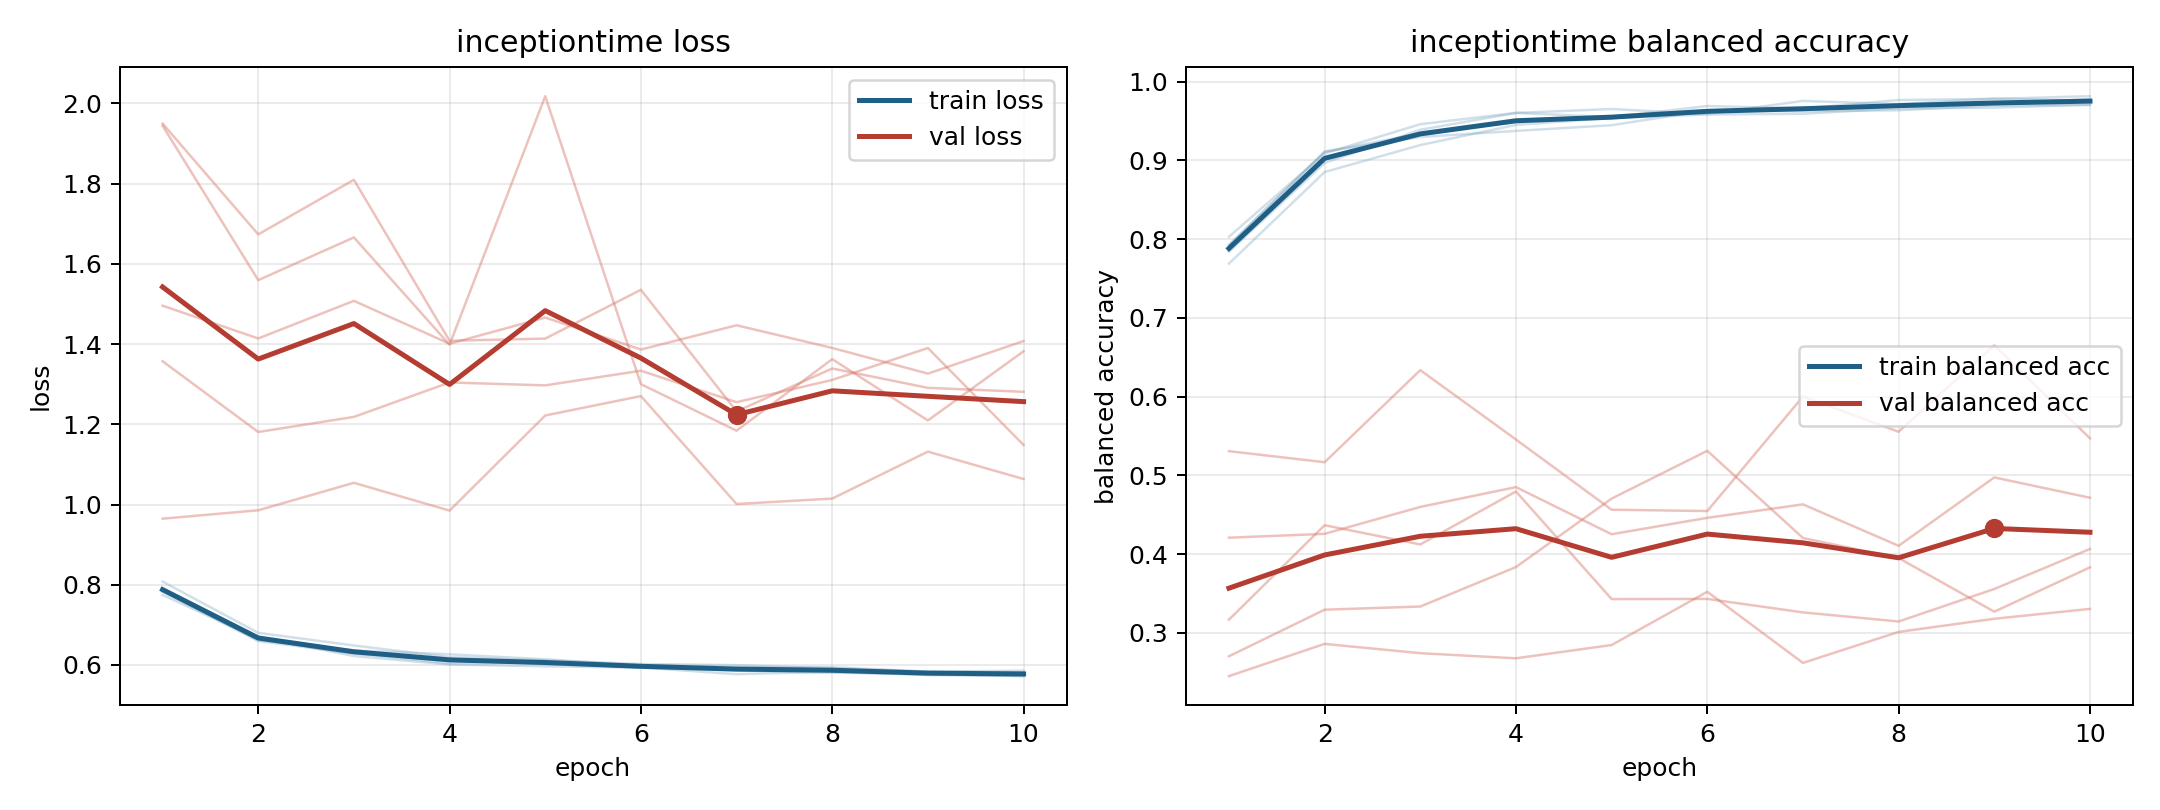

The table this chart was drawn from, first rows:
model, fold, epoch, train_loss, train_balanced_accuracy, val_loss, val_balanced_accuracy
inceptiontime, 1, 1, 0.7883, 0.7842, 1.496, 0.2451
inceptiontime, 1, 2, 0.6702, 0.8968, 1.414, 0.286
inceptiontime, 1, 3, 0.6222, 0.9389, 1.508, 0.2742
inceptiontime, 1, 4, 0.6011, 0.9603, 1.401, 0.2677
inceptiontime, 1, 5, 0.5965, 0.9653, 1.466, 0.2846
inceptiontime, 1, 6, 0.5935, 0.9588, 1.387, 0.3522
inceptiontime, 1, 7, 0.577, 0.9756, 1.447, 0.2619
inceptiontime, 1, 8, 0.5828, 0.9714, 1.39, 0.3012
inceptiontime, 1, 9, 0.5748, 0.9786, 1.326, 0.3179
inceptiontime, 1, 10, 0.5722, 0.9757, 1.408, 0.3305
inceptiontime, 2, 1, 0.7855, 0.7918, 1.95, 0.2703
inceptiontime, 2, 2, 0.6613, 0.9113, 1.674, 0.3294
inceptiontime, 2, 3, 0.6362, 0.9297, 1.81, 0.3335
inceptiontime, 2, 4, 0.6265, 0.9375, 1.408, 0.3836
inceptiontime, 2, 5, 0.6141, 0.9447, 1.414, 0.4705
inceptiontime, 2, 6, 0.5988, 0.9636, 1.535, 0.5312
inceptiontime, 2, 7, 0.5945, 0.9625, 1.232, 0.4205
inceptiontime, 2, 8, 0.5943, 0.9637, 1.339, 0.395
inceptiontime, 2, 9, 0.5833, 0.9698, 1.291, 0.3269
inceptiontime, 2, 10, 0.5858, 0.9704, 1.281, 0.3832
inceptiontime, 3, 1, 0.7747, 0.8031, 1.945, 0.4209
inceptiontime, 3, 2, 0.6651, 0.9089, 1.559, 0.4258
inceptiontime, 3, 3, 0.6289, 0.946, 1.666, 0.4599
inceptiontime, 3, 4, 0.6037, 0.9604, 1.398, 0.4851
inceptiontime, 3, 5, 0.6063, 0.9549, 2.018, 0.4253
inceptiontime, 3, 6, 0.5934, 0.9691, 1.3, 0.4461
inceptiontime, 3, 7, 0.5909, 0.9659, 1.184, 0.4632
inceptiontime, 3, 8, 0.5847, 0.9767, 1.363, 0.4106
inceptiontime, 3, 9, 0.579, 0.9781, 1.21, 0.4974
inceptiontime, 3, 10, 0.5761, 0.9815, 1.382, 0.4716
inceptiontime, 4, 1, 0.808, 0.769, 1.357, 0.3168
inceptiontime, 4, 2, 0.6801, 0.8852, 1.181, 0.4367
inceptiontime, 4, 3, 0.6485, 0.9195, 1.219, 0.4123
inceptiontime, 4, 4, 0.6194, 0.9451, 1.304, 0.4796
inceptiontime, 4, 5, 0.6115, 0.9539, 1.297, 0.3429
inceptiontime, 4, 6, 0.6024, 0.9583, 1.334, 0.3431
inceptiontime, 4, 7, 0.5996, 0.9593, 1.255, 0.326
inceptiontime, 4, 8, 0.5916, 0.966, 1.311, 0.3145
inceptiontime, 4, 9, 0.5836, 0.967, 1.39, 0.3557
inceptiontime, 4, 10, 0.5816, 0.9708, 1.149, 0.4066
inceptiontime, 5, 1, 0.783, 0.7929, 0.9647, 0.5308
inceptiontime, 5, 2, 0.6597, 0.9108, 0.9857, 0.5167
inceptiontime, 5, 3, 0.6285, 0.9342, 1.054, 0.6337
inceptiontime, 5, 4, 0.6126, 0.9485, 0.9849, 0.5456
inceptiontime, 5, 5, 0.6021, 0.9558, 1.222, 0.4564
inceptiontime, 5, 6, 0.5952, 0.962, 1.27, 0.4547
inceptiontime, 5, 7, 0.5862, 0.9648, 1.001, 0.6002
inceptiontime, 5, 8, 0.5807, 0.97, 1.015, 0.5554
inceptiontime, 5, 9, 0.5771, 0.971, 1.132, 0.6651
inceptiontime, 5, 10, 0.5723, 0.978, 1.064, 0.5471
